4-way image classification set "Project_dataset_updated_split_OT" from GitHub (FootOfTheFoot/garlic-grape-classifier); label vocabulary: garlic bulb, garlic clove, green grape, other grape.

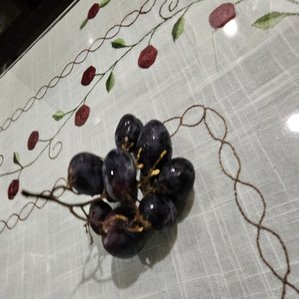
Label: other grape

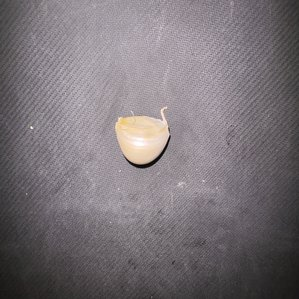
Label: garlic clove

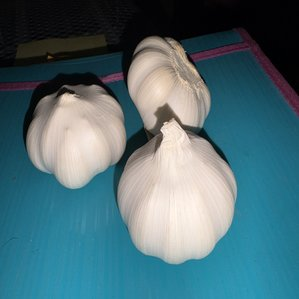
Label: garlic bulb

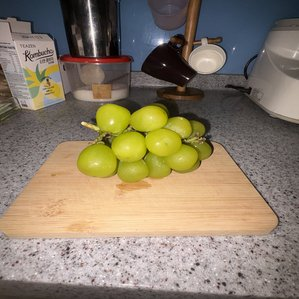
Label: green grape

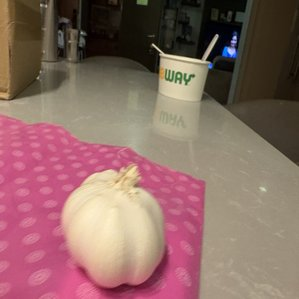
Label: garlic bulb

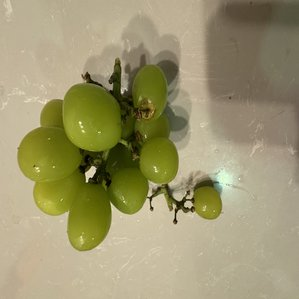
Label: green grape
